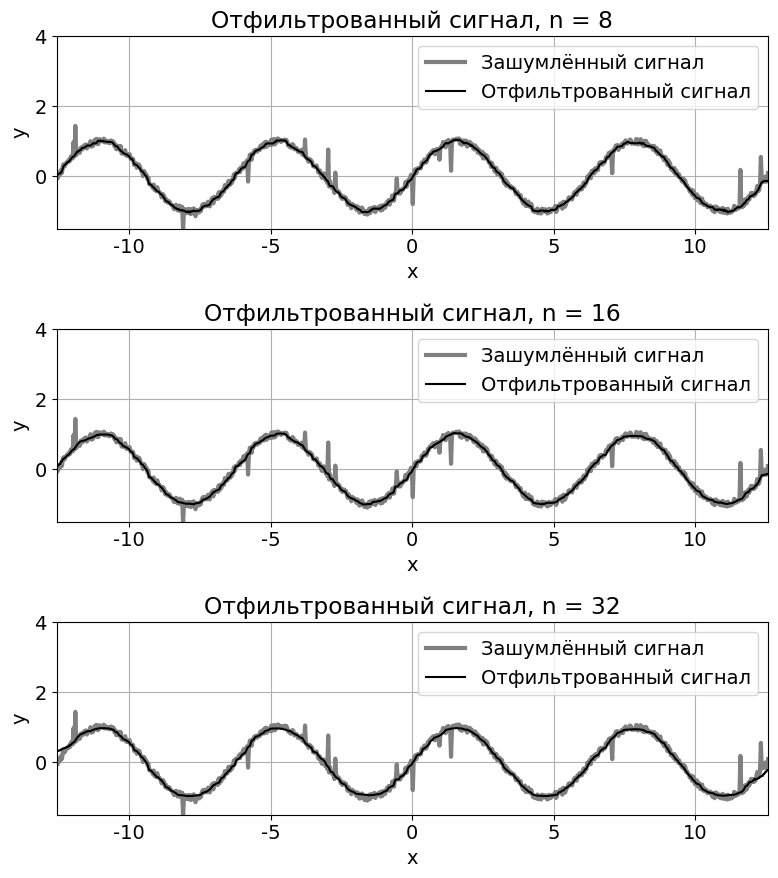

Python code for this plot:
# Подключение необходимых библиотек
import numpy as np
import matplotlib.pyplot as plt

#
np.random.seed(52)  # 

# Постоянные переменыые
ALPHAS = [0.1, 0.25, 0.5] # Степень влияния прошлых значений для Exponential_smoothing_filter
N = [8, 16, 32]

plt.rcParams['font.family'] = 'Times New Roman'
plt.rcParams['font.size'] = 14

def Exponential_smoothing_filter(a, alpha):
    """
    Функция реализации фильтра экспоненциального сглаживания
    
    :param a: массив данных, которые нужно отфильтровать
    :param alpha: регулировочный коэффициент
    :return: отфильтрованный массив
    """
    y = a.copy()
    for i in range(1, y.size):
        y[i] = alpha * y[i] + (1-alpha) * y[i-1]
    return y

def moving_average_filter(data, n):
    """
    Функция реализации фильтра скользящего среднего
    
    :param data: массив данных, которые нужно отфильтровать
    :param n: ширина окна усреднения
    :return: отфильтрованный массив
    """
    # Массив для хранения отфильтрованных значений
    filtered_data = []

    # Массив для хранения текущего окна измерений
    current_values = []

    # Пройдем по всем элементам исходного массива
    for new_value in data:
        # Добавляем текущее новое значение в массив измерений
        current_values.append(new_value)
        
        # Если количество элементов меньше n, считаем среднее по всем доступным значениям
        if len(current_values) < n:
            avg = np.mean(current_values)
        else:
            # Как только элементов стало n или больше, считаем среднее по последним n значениям
            avg = np.mean(current_values[-n:])
        
        # Добавляем отфильтрованное значение в результат
        filtered_data.append(avg)

    return filtered_data

def median_filter(data, window_size):
    """
    Функция реализации медианного фильтра
    
    :param data: массив данных, которые нужно отфильтровать
    :param n: ширина окна расчёта медианы
    :return: отфильтрованный массив
    """
    # Если размер окна меньше 1 или больше длины сигнала, возвращаем исходный сигнал
    if window_size < 1 or window_size > len(data):
        return data
    
    # Создаем список для хранения отфильтрованных значений
    filtered_data = []
    
    half_window = window_size // 2
    
    # Проходим по каждому элементу сигнала
    for i in range(len(data)):
        # Выбираем окно вокруг текущего элемента
        start_idx = max(0, i - half_window)
        end_idx = min(len(data), i + half_window + 1)
        
        # Получаем подмассив, сортируем его и находим медиану
        window = sorted(data[start_idx:end_idx])
        
        # Если окно нечетное, выбираем центральный элемент
        if window_size % 2 == 1:
            median = window[len(window) // 2]
        else:
            # Если окно четное, берем среднее арифметическое двух центральных элементов
            mid1 = window[len(window) // 2 - 1]
            mid2 = window[len(window) // 2]
            median = (mid1 + mid2) / 2.0
        
        # Добавляем медиану в отфильтрованный сигнал
        filtered_data.append(median)
    
    return np.array(filtered_data)

    
x = np.linspace(-4*np.pi, 4*np.pi, 800) # Создание массива иксов
y = np.sin(x) # Функция
y_clean = np.sin(x)
noise = np.random.uniform(-0.1,0.1,800) # Добавляем равномерно распределенный шум
spikes = np.random.choice([0, 1], size=x.shape, p=[0.98, 0.02])  # Случайные всплески (2% вероятность)
amplitude = np.random.uniform(-1, 1, size=x.shape)  # Случайная амплитуда всплесков
y += noise + spikes * amplitude # дальше наш сигнал это зашумлённый сигнал
#y_exp = Exponential_smoothing_filter(y)
# plt.figure(figsize=[8,3])
# plt.plot(x,y, color='gray', linewidth=3, label='Зашумлённый сигнал')
# plt.plot(x,y_clean, color='black', linewidth=1.5, label='Оригинальный сигнал')
# plt.grid()
# ax = plt.gca()
# ax.set_xlim([-4*np.pi,4*np.pi])
# ax.set_ylim([-1.5,3])
# plt.xlabel('x')
# plt.ylabel('y') 
# plt.legend()

# plt.figure(figsize=[8, 9])  # Размер всей фигуры: 8x9 (3 графика по 8x3)

# for idx, alpha in enumerate(ALPHAS):
#     y_exp = Exponential_smoothing_filter(y, alpha)
#     plt.subplot(len(ALPHAS), 1, idx + 1)
#     plt.plot(x, y, color='gray', linewidth=3, label='Зашумлённый сигнал')
#     plt.plot(x, y_exp, color='black', linewidth=1.5, label=f'Отфильтрованный сигнал')
#     plt.grid()
#     plt.xlim([-4 * np.pi, 4 * np.pi])
#     plt.ylim([-1.5, 4])
#     plt.xlabel('x')
#     plt.ylabel('y')
#     plt.legend()
#     plt.title(f'Отфильтрованный сигнал, α = {alpha}')

# plt.tight_layout()

# plt.figure(figsize=[8, 9])  # Размер всей фигуры: 8x9 (3 графика по 8x3)

# for idx, n in enumerate(N):
#     y_exp = moving_average_filter(y, n)
#     plt.subplot(len(N), 1, idx + 1)
#     plt.plot(x, y, color='gray', linewidth=3, label='Зашумлённый сигнал')
#     plt.plot(x, y_exp, color='black', linewidth=1.5, label=f'Отфильтрованный сигнал')
#     plt.grid()
#     plt.xlim([-4 * np.pi, 4 * np.pi])
#     plt.ylim([-1.5, 4])
#     plt.xlabel('x')
#     plt.ylabel('y')
#     plt.legend()
#     plt.title(f'Отфильтрованный сигнал, n = {n}')

# plt.tight_layout()

plt.figure(figsize=[8, 9])  # Размер всей фигуры: 8x9 (3 графика по 8x3)

for idx, n in enumerate(N):
    y_exp = median_filter(y, n)
    plt.subplot(len(N), 1, idx + 1)
    plt.plot(x, y, color='gray', linewidth=3, label='Зашумлённый сигнал')
    plt.plot(x, y_exp, color='black', linewidth=1.5, label=f'Отфильтрованный сигнал')
    plt.grid()
    plt.xlim([-4 * np.pi, 4 * np.pi])
    plt.ylim([-1.5, 4])
    plt.xlabel('x')
    plt.ylabel('y')
    plt.legend()
    plt.title(f'Отфильтрованный сигнал, n = {n}')

plt.tight_layout()
plt.show()
